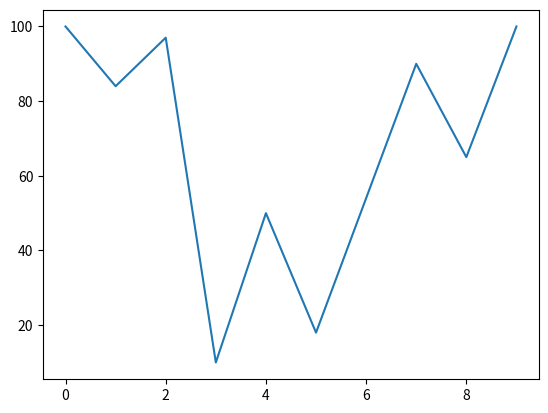
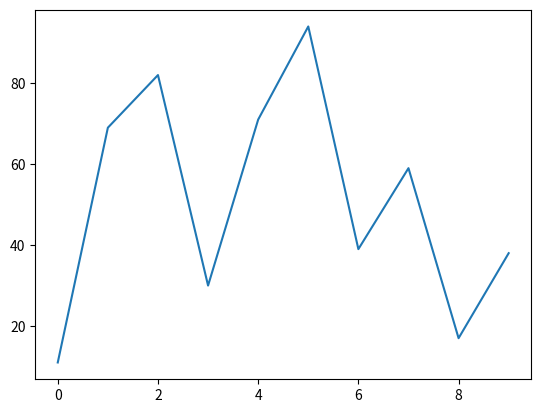

The matplotlib source for these figures, in order:
import matplotlib.pyplot as plt
import random


def generate_random_data():
    data = []
    for i in range(10):
        data.append(random.randint(0, 100))
    return data


data1 = generate_random_data()

data2 = generate_random_data()

plt.figure(100)
plt.plot(data1, label="Data 1")
plt.figure(101)
plt.plot(data2, label="Data 2")

plt.show()    
    
    

